Labelled photos from "final_dataset", an image-classification folder in JeankBraham/proyecto_platanal. The possible labels are: black sigatoka, healthy leaves, sigatoka.

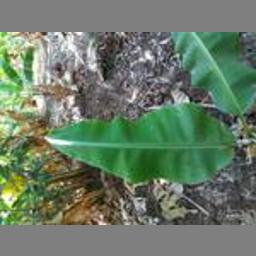
Label: healthy leaves

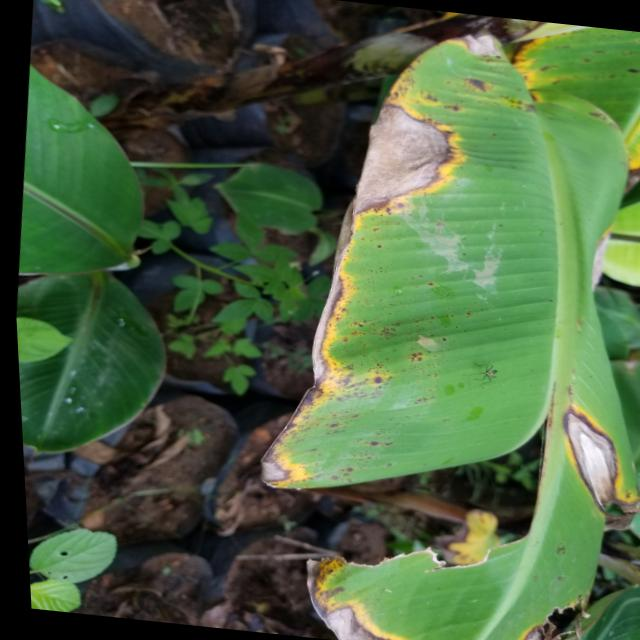
Label: sigatoka

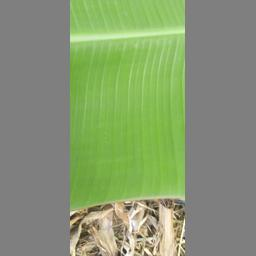
Label: healthy leaves

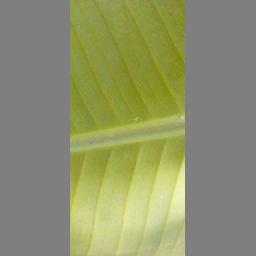
Label: healthy leaves

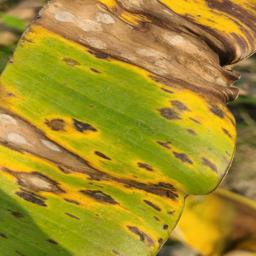
Label: black sigatoka

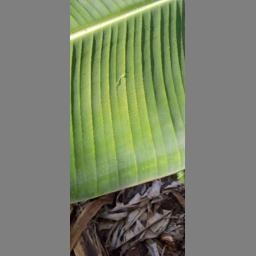
Label: healthy leaves
